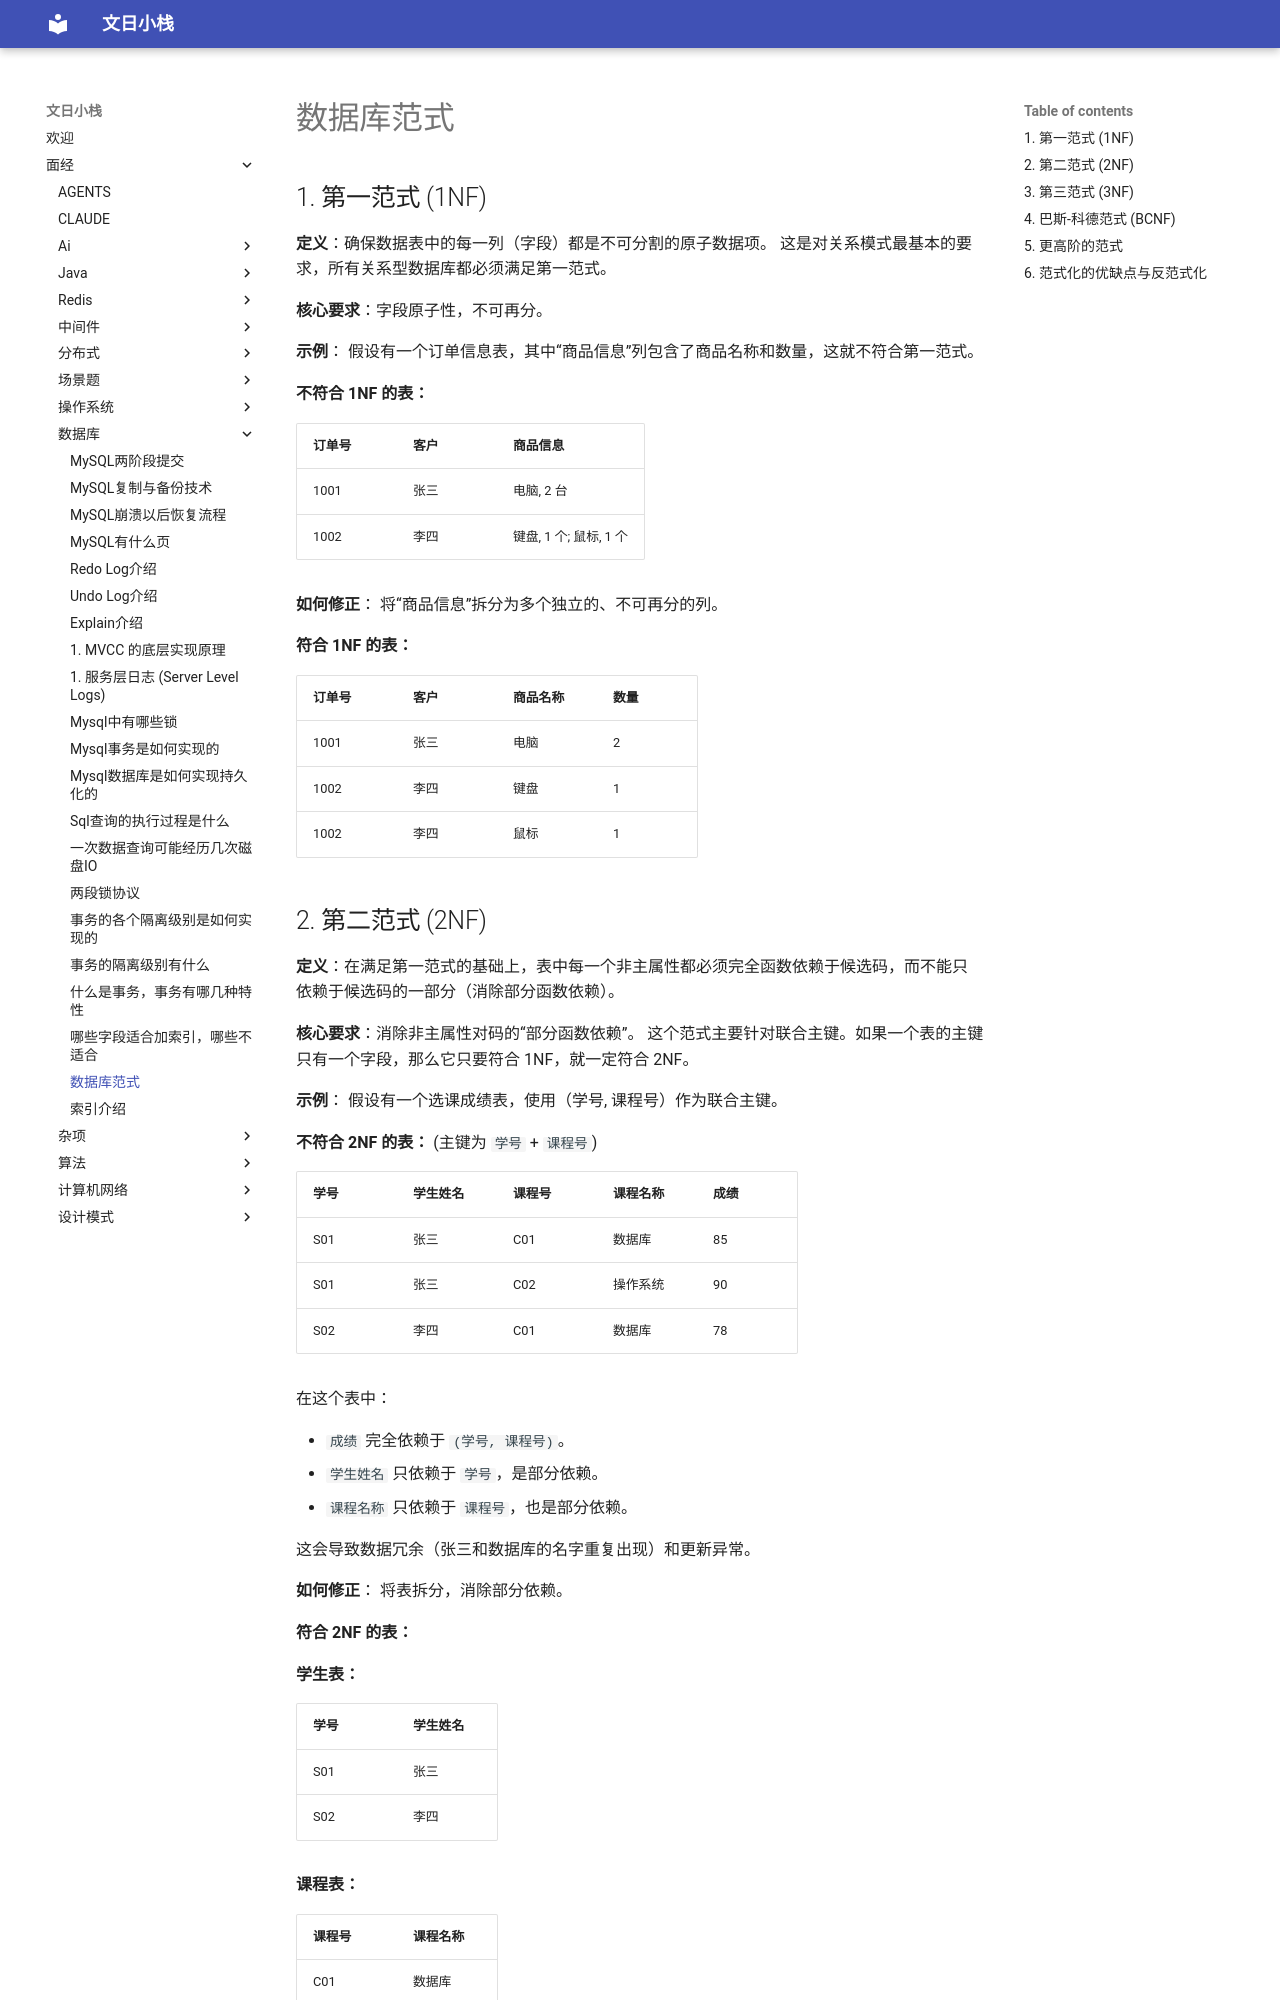

repository: wenrizc/wenrihotel · page: 面经/数据库/数据库范式/index.html · generator: mkdocs

## 1. 第一范式 (1NF)

**定义**：确保数据表中的每一列（字段）都是不可分割的原子数据项。 这是对关系模式最基本的要求，所有关系型数据库都必须满足第一范式。

**核心要求**：字段原子性，不可再分。

**示例**：
假设有一个订单信息表，其中“商品信息”列包含了商品名称和数量，这就不符合第一范式。

**不符合 1NF 的表：**

| 订单号 | 客户 | 商品信息 |
| :--- | :--- | :--- |
| 1001 | 张三 | 电脑, 2 台 |
| 1002 | 李四 | 键盘, 1 个; 鼠标, 1 个 |

**如何修正**：
将“商品信息”拆分为多个独立的、不可再分的列。

**符合 1NF 的表：**

| 订单号 | 客户 | 商品名称 | 数量 |
| :--- | :--- | :--- | :--- |
| 1001 | 张三 | 电脑 | 2 |
| 1002 | 李四 | 键盘 | 1 |
| 1002 | 李四 | 鼠标 | 1 |
